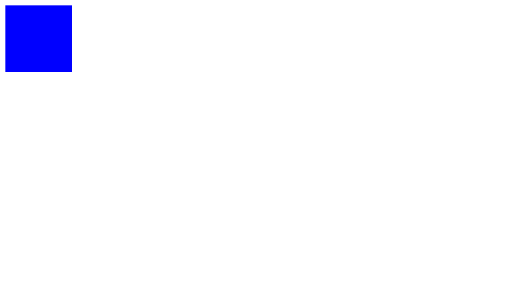
t = 0.00 s
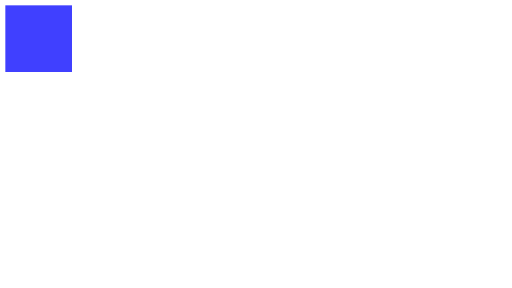
t = 1.25 s
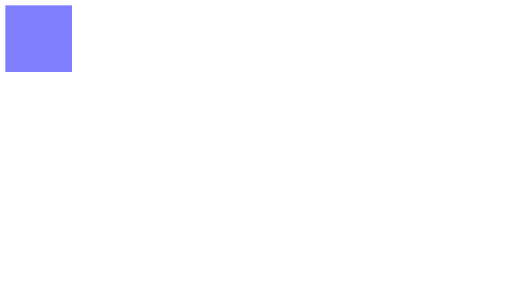
t = 2.50 s
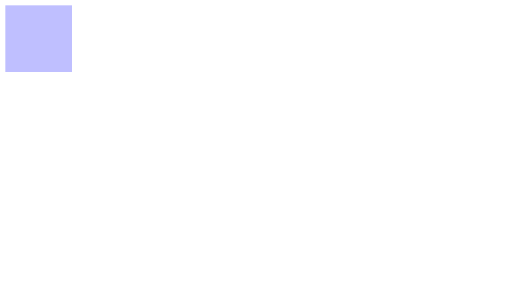
t = 3.75 s

The animated SVG that drew these frames (rendered in a browser with its animation timeline set to each time). Animation: 1 SMIL element (animate=1); one cycle of 5.00 s, repeats indefinitely.

<svg width="1920px" height="1080px" viewBox="0 0 1920 1080"  xmlns="http://www.w3.org/2000/svg">
  <rect x="20" y="20" width="250" height="250" style="fill:blue">
    <animate attributeType="CSS" attributeName="opacity" from="1" to="0" dur="5s" repeatCount="indefinite" />
  </rect>
</svg>
